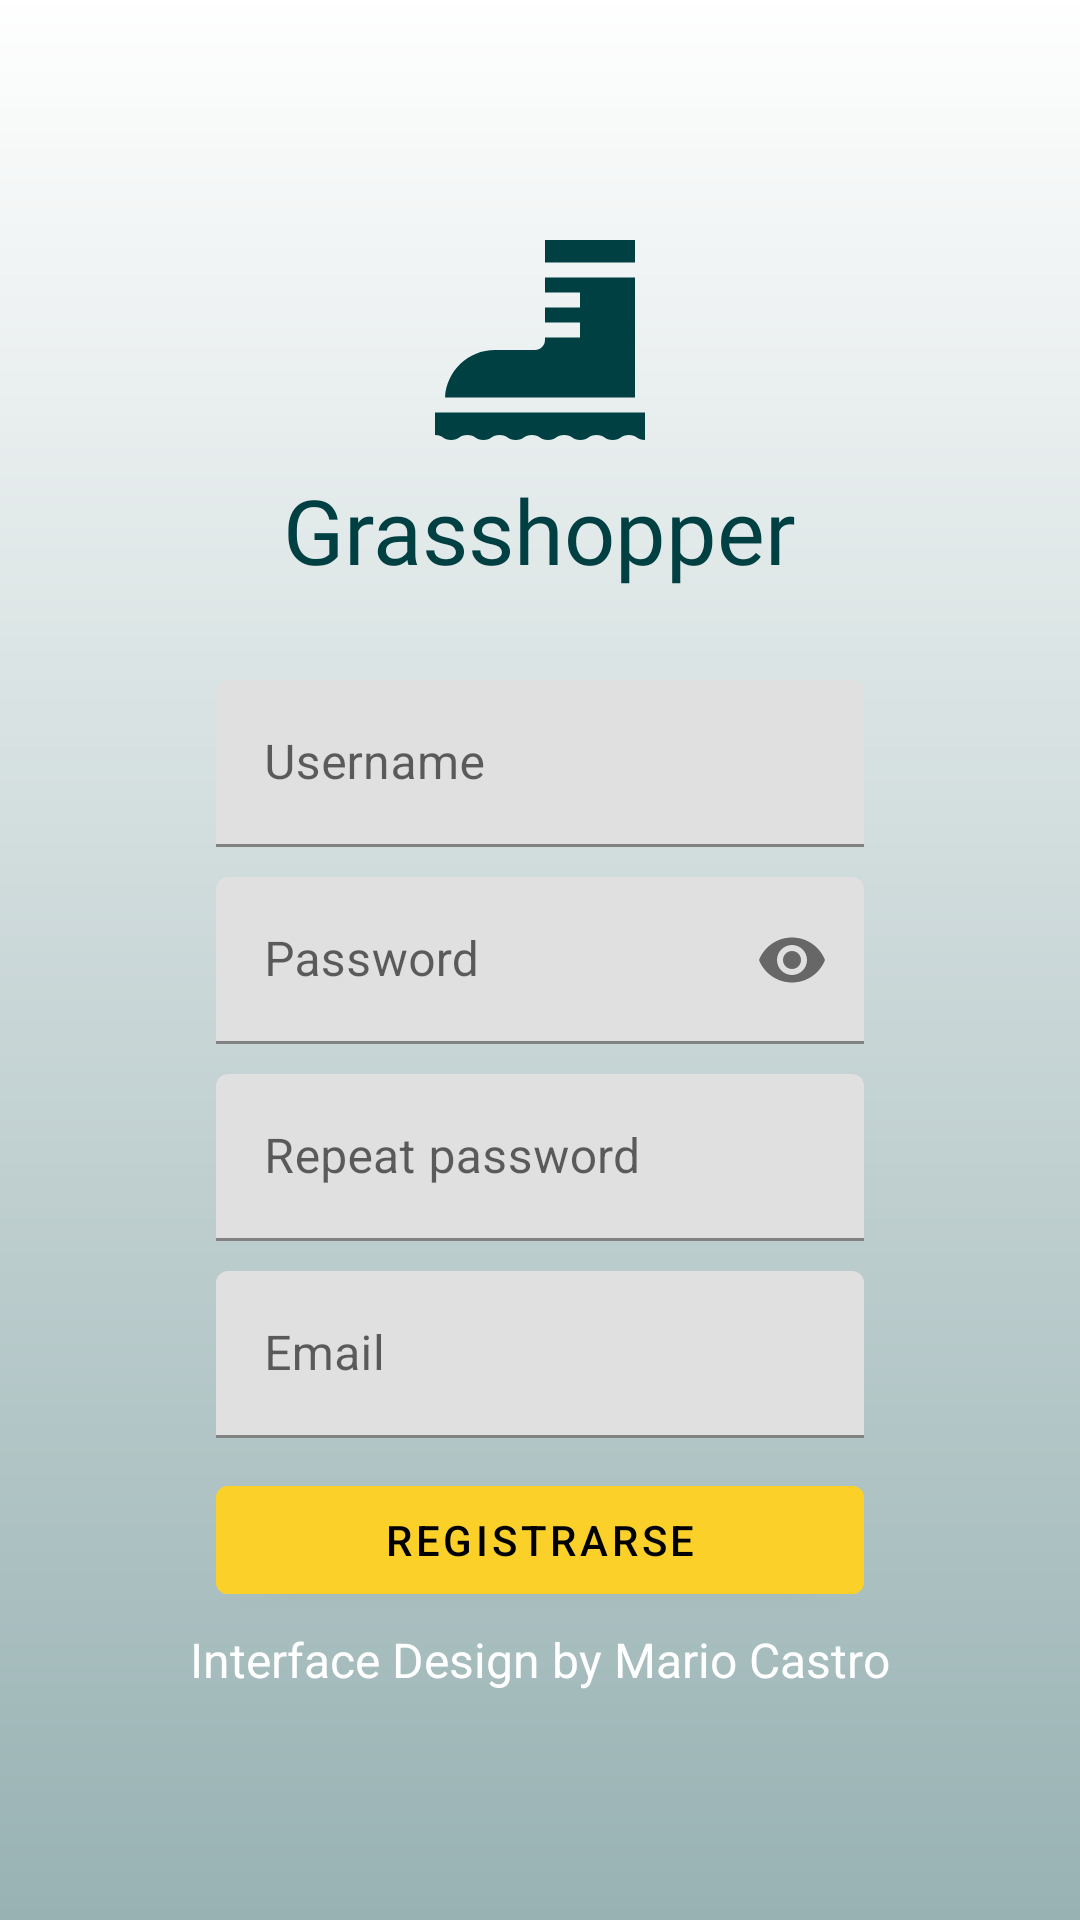

Reconstruct the res/layout file that produces this screen, plus the resources it refers to.
<!-- AndroidManifest.xml: application theme Theme.InterfaceDesign -->
<!-- res/layout/activity_sign_up.xml -->
<?xml version="1.0" encoding="utf-8"?>
<androidx.constraintlayout.widget.ConstraintLayout xmlns:android="http://schemas.android.com/apk/res/android"
    xmlns:app="http://schemas.android.com/apk/res-auto"
    xmlns:tools="http://schemas.android.com/tools"
    android:layout_width="match_parent"
    android:layout_height="match_parent"
    tools:context=".SignUp">

    <ImageView
        android:layout_width="match_parent"
        android:layout_height="match_parent"
        android:scaleType="fitXY"
        android:id="@+id/trees2">
    </ImageView>

    <View
        android:layout_width="match_parent"
        android:layout_height="match_parent"
        android:alpha="0.4"
        android:background="@drawable/gradient">
    </View>

    <com.google.android.material.textfield.TextInputLayout
        android:id="@+id/username"
        android:inputType="textPersonName"
        android:layout_height="wrap_content"
        android:layout_width="0dp"
        app:layout_constraintBottom_toTopOf="@id/password"
        app:layout_constraintStart_toStartOf="@id/guideline1"
        app:layout_constraintEnd_toEndOf="@id/guideline2"
        android:layout_marginBottom="10dp"
        app:startIconDrawable="@drawable/persona_foreground"
        >

        <EditText
            android:layout_width="match_parent"
            android:layout_height="wrap_content"
            android:hint="@string/username_string"
            android:inputType="textPersonName" />

    </com.google.android.material.textfield.TextInputLayout>

    <com.google.android.material.textfield.TextInputLayout
        android:id="@+id/password"
        android:layout_width="0dp"
        android:layout_height="wrap_content"
        app:layout_constraintStart_toStartOf="@id/guideline1"
        app:layout_constraintEnd_toEndOf="@id/guideline2"
        app:layout_constraintTop_toTopOf="parent"
        app:layout_constraintBottom_toBottomOf="parent"
        app:startIconDrawable="@drawable/key_foreground"
        app:passwordToggleEnabled="true"
        >

        <EditText
            android:layout_width="match_parent"
            android:layout_height="wrap_content"
            android:inputType="textPassword"
            android:hint="@string/password_string"/>

    </com.google.android.material.textfield.TextInputLayout>

    <com.google.android.material.textfield.TextInputLayout
        android:id="@+id/repeat_password"
        android:layout_width="0dp"
        android:layout_height="wrap_content"
        app:layout_constraintStart_toStartOf="@id/guideline1"
        app:layout_constraintEnd_toEndOf="@id/guideline2"
        app:layout_constraintTop_toBottomOf="@id/password"
        android:layout_marginTop="10dp"
        >

        <EditText
            android:layout_width="match_parent"
            android:layout_height="wrap_content"
            android:inputType="textPassword"
            android:hint="@string/repeat_password_string"/>

    </com.google.android.material.textfield.TextInputLayout>


    <com.google.android.material.textfield.TextInputLayout
        android:id="@+id/email"
        android:layout_width="0dp"
        android:layout_height="wrap_content"
        app:layout_constraintStart_toStartOf="@id/guideline1"
        app:layout_constraintEnd_toEndOf="@id/guideline2"
        app:layout_constraintTop_toBottomOf="@id/repeat_password"
        app:startIconDrawable="@drawable/email_foreground"
        android:layout_marginTop="10dp"
        >

        <EditText
            android:layout_width="match_parent"
            android:layout_height="wrap_content"
            android:inputType="textEmailAddress"
            android:hint="@string/email_string"/>

    </com.google.android.material.textfield.TextInputLayout>

    <Button
        android:id="@+id/registro"
        android:layout_width="0dp"
        android:layout_height="wrap_content"
        android:backgroundTint="@color/button_custom"
        android:text="@string/registro_string"
        app:layout_constraintEnd_toEndOf="@id/guideline2"
        app:layout_constraintStart_toStartOf="@id/guideline1"
        app:layout_constraintTop_toBottomOf="@id/email"
        android:layout_marginTop="10dp"
        android:onClick="openAppBar"
        android:textColor="@color/black"
        />

    <androidx.constraintlayout.widget.Guideline
        android:id="@+id/guideline1"
        android:layout_width="wrap_content"
        android:layout_height="wrap_content"
        android:orientation="vertical"
        app:layout_constraintGuide_percent="0.20"/>

    <androidx.constraintlayout.widget.Guideline
        android:id="@+id/guideline2"
        android:layout_width="wrap_content"
        android:layout_height="wrap_content"
        android:orientation="vertical"
        app:layout_constraintGuide_percent="0.80"/>

    <TextView
        android:id="@+id/register_banner"
        android:layout_width="wrap_content"
        android:layout_height="wrap_content"
        android:text="@string/app_slogan"
        android:textColor="@color/white"
        app:layout_constraintTop_toBottomOf="@id/registro"
        app:layout_constraintStart_toStartOf="@id/guideline1"
        app:layout_constraintEnd_toEndOf="@id/guideline2"
        android:textSize="16sp"
        android:layout_marginTop="5dp"/>

    <ImageView
        android:id="@+id/imageView2"
        android:layout_width="70dp"
        android:layout_height="70dp"
        android:src="@drawable/boot"
        app:layout_constraintBottom_toTopOf="@id/username"
        app:layout_constraintEnd_toEndOf="@id/guideline2"
        app:layout_constraintStart_toStartOf="@id/guideline1"
        app:layout_constraintTop_toTopOf="parent" />

    <TextView
        android:id="@+id/textView"
        android:layout_width="wrap_content"
        android:layout_height="wrap_content"
        android:fontFamily="@font/catamaran"
        android:text="Grasshopper"
        android:layout_marginTop="8dp"
        android:textColor="@color/dark_blue"
        android:textSize="30sp"
        app:layout_constraintTop_toBottomOf="@id/imageView2"
        app:layout_constraintStart_toStartOf="@id/guideline1"
        app:layout_constraintEnd_toEndOf="@id/guideline2">

    </TextView>

</androidx.constraintlayout.widget.ConstraintLayout>
<!-- resources referenced by this layout -->
<resources>
  <color name="black">#FF000000</color>
  <color name="dark_blue">#004043</color>
  <color name="white">#FFFFFFFF</color>
  <!-- drawable boot (drawable) -->
  <vector xmlns:android="http://schemas.android.com/apk/res/android"
      android:width="512dp"
      android:height="512dp"
      android:viewportWidth="512"
      android:viewportHeight="512">
    <path
        android:fillColor="#004043"
        android:pathData="M0,432.762v54.857c19.69,0 19.69,12.19 39.377,12.19c19.691,0 19.691,-12.19 39.381,-12.19c19.691,0 19.691,12.19 39.383,12.19c19.693,0 19.691,-12.19 39.385,-12.19s19.694,12.19 39.386,12.19c19.69,0 19.69,-12.19 39.379,-12.19c19.691,0 19.691,12.19 39.38,12.19c19.693,0 19.691,-12.19 39.385,-12.19s19.694,12.19 39.386,12.19c19.695,0 19.695,-12.19 39.389,-12.19c19.693,0 19.693,12.19 39.385,12.19c19.696,0 19.696,-12.19 39.392,-12.19c19.697,0 19.697,12.19 39.392,12.19v-67.048H0z"/>
    <path
        android:fillColor="#004043"
        android:pathData="M268.19,103.619v36.571h85.333v36.571H268.19v36.571h85.333v36.571H268.19V256c0,13.466 -10.915,24.381 -24.381,24.381h-97.524c-65.282,0 -118.577,51.316 -121.752,115.81h463.086V103.619H268.19z"/>
    <path
        android:fillColor="#004043"
        android:pathData="M268.19,12.19h219.429v54.857h-219.429z"/>
  </vector>
  <!-- drawable gradient (drawable) -->
  <?xml version="1.0" encoding="utf-8"?>
  <shape xmlns:android="http://schemas.android.com/apk/res/android"
      android:shape="rectangle">
      <gradient
          android:startColor="@color/dark_blue"
          android:endColor="@color/white"
          android:angle="90"
          >
      </gradient>
  
  </shape>
  <string name="app_slogan">Interface Design by Mario Castro</string>
  <string name="email_string">Email</string>
  <string name="password_string">Password</string>
  <string name="registro_string">Registrarse</string>
  <string name="repeat_password_string">Repeat password</string>
  <string name="username_string">Username</string>
  <style name="Theme.InterfaceDesign" parent="Theme.MaterialComponents.DayNight">
          
          <item name="colorPrimary">@color/medium_blue</item>
          <item name="colorPrimaryVariant">@color/purple_700</item>
          <item name="colorOnPrimary">@color/white</item>
          <item name="android:textColorPrimary">@color/dark_blue</item>
          
          <item name="colorSecondary">@color/teal_200</item>
          <item name="colorSecondaryVariant">@color/teal_700</item>
          <item name="colorOnSecondary">@color/black</item>
          
          <item name="android:statusBarColor" tools:targetApi="l">@color/dark_blue</item>
          
          <item name="actionBarStyle">@style/myActionBar</item>
      </style>
  <color name="medium_blue">#399191</color>
  <color name="purple_700">#FF3700B3</color>
  <color name="teal_200">#FF03DAC5</color>
  <color name="teal_700">#FF018786</color>
  <style name="myActionBar" parent="Widget.MaterialComponents.Light.ActionBar.Solid">
          
      </style>
</resources>
